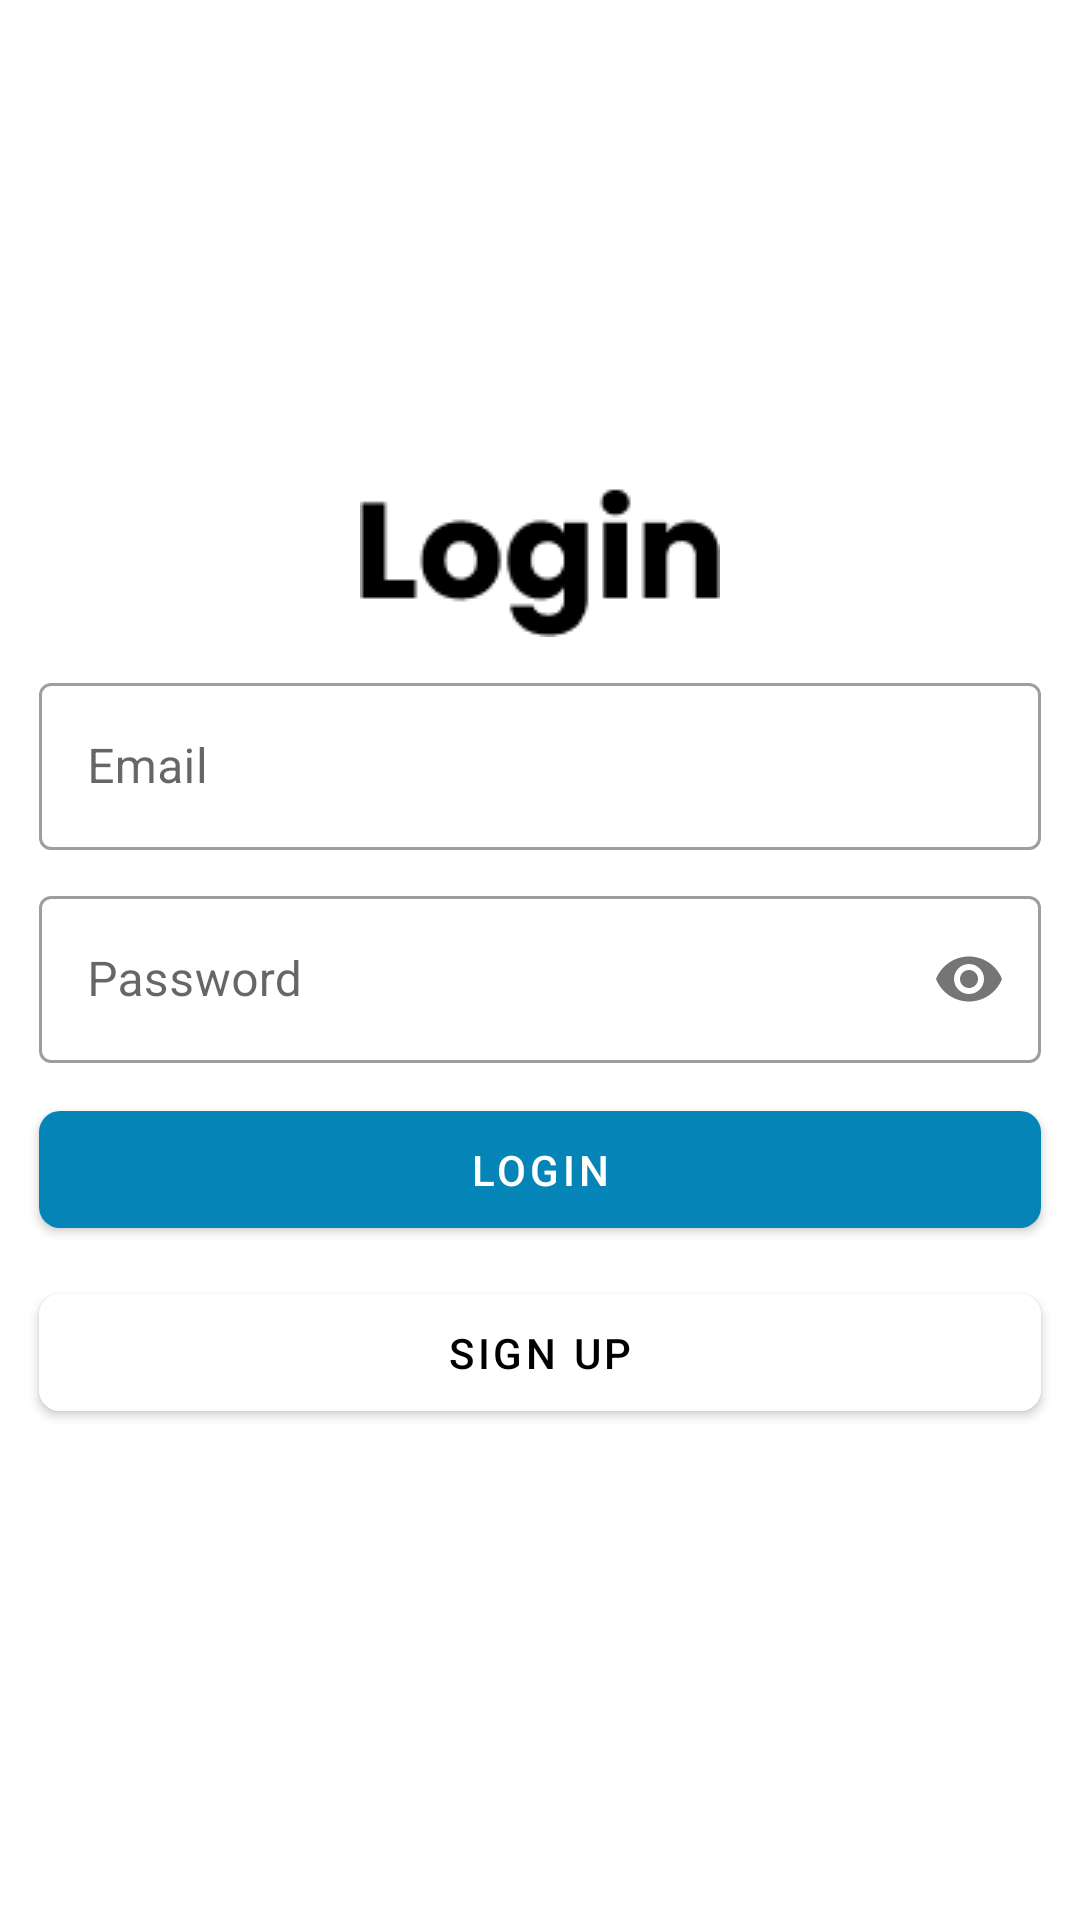

Write the Android layout XML for this screen, with the resource values it uses.
<!-- AndroidManifest.xml: application theme Theme.NSS -->
<!-- res/layout/fragment_login.xml -->
<?xml version="1.0" encoding="utf-8"?>
<androidx.constraintlayout.widget.ConstraintLayout xmlns:android="http://schemas.android.com/apk/res/android"
    xmlns:app="http://schemas.android.com/apk/res-auto"
    xmlns:tools="http://schemas.android.com/tools"
    android:layout_width="match_parent"
    android:layout_height="match_parent"
    android:theme="@style/AppTheme"
    tools:context=".ui.loginFragment.LoginFragment">


    <androidx.appcompat.widget.LinearLayoutCompat
        android:id="@+id/ll_LoginBox"
        android:layout_width="match_parent"
        android:layout_height="wrap_content"
        android:orientation="vertical"
        android:padding="8dp"
        app:layout_constraintBottom_toBottomOf="parent"
        app:layout_constraintEnd_toEndOf="parent"
        app:layout_constraintHorizontal_bias="0.0"
        app:layout_constraintStart_toStartOf="parent"
        app:layout_constraintTop_toTopOf="parent"
        app:layout_constraintVertical_bias="0.498">

        <ImageView
            android:id="@+id/ivLogin"
            android:layout_width="wrap_content"
            android:layout_height="wrap_content"
            android:layout_gravity="center"
            android:layout_margin="5dp"
            android:src="@drawable/login_text"
            app:layout_constraintEnd_toEndOf="parent"
            app:layout_constraintHorizontal_bias="0.5"
            app:layout_constraintStart_toStartOf="parent"
            app:layout_constraintTop_toTopOf="parent" />

        <com.google.android.material.textfield.TextInputLayout
            style="@style/Widget.MaterialComponents.TextInputLayout.OutlinedBox"
            android:layout_width="match_parent"
            android:layout_height="wrap_content"
            android:layout_margin="5dp"
            android:hint="Email">

            <EditText
                android:id="@+id/etEmail"
                android:layout_width="match_parent"
                android:layout_height="wrap_content"
                android:inputType="textEmailAddress"
                android:maxLines="1" />

        </com.google.android.material.textfield.TextInputLayout>


        <com.google.android.material.textfield.TextInputLayout
            style="@style/Widget.MaterialComponents.TextInputLayout.OutlinedBox"
            android:layout_width="match_parent"
            android:layout_height="wrap_content"
            android:layout_margin="5dp"
            android:hint="Password"
            app:passwordToggleEnabled="true"

            >

            <EditText
                android:id="@+id/etPassword"
                android:layout_width="match_parent"
                android:layout_height="wrap_content"
                android:inputType="textPassword"
                android:maxLines="1" />

        </com.google.android.material.textfield.TextInputLayout>

        <com.google.android.material.button.MaterialButton
            android:id="@+id/btnLogin"
            android:layout_width="match_parent"
            android:layout_height="wrap_content"
            android:layout_margin="5dp"
            android:padding="10dp"
            android:text="@string/login"
            android:textColor="@color/white"
            android:theme="@style/AppTheme"
            app:cornerRadius="7dp" />


        <com.google.android.material.button.MaterialButton
            android:id="@+id/btnSignUp"
            android:layout_width="match_parent"
            android:layout_height="wrap_content"
            android:layout_margin="5dp"
            android:backgroundTint="@color/white"
            android:padding="10dp"
            android:text="Sign Up"
            android:textColor="@color/black"
            app:cornerRadius="7dp" />
    </androidx.appcompat.widget.LinearLayoutCompat>


</androidx.constraintlayout.widget.ConstraintLayout>
<!-- resources referenced by this layout -->
<resources>
  <color name="black">#FF000000</color>
  <color name="white">#FFFFFFFF</color>
  <!-- drawable login_text: png bitmap (drawable, 1227 bytes) -->
  <string name="login">Login</string>
  <style name="AppTheme" parent="Theme.MaterialComponents.Light.NoActionBar">
          <item name="colorPrimary">@color/bg_blue</item>
          <item name="colorPrimaryVariant">@color/bg_blue</item>
          <item name="colorOnPrimary">@color/white</item>
          
          <item name="colorSecondary">@color/bg_blue</item>
          <item name="colorSecondaryVariant">@color/bg_blue</item>
          <item name="colorOnSecondary">@color/black</item>
          <item name="android:windowFullscreen">true</item>
  
          <item name="windowNoTitle">true</item>
          
          <item name="android:statusBarColor" tools:targetApi="l">?attr/colorPrimaryVariant</item>
      </style>
  <style name="Theme.NSS" parent="Theme.MaterialComponents.Light.DarkActionBar">
          
          <item name="colorPrimary">@color/bg_blue</item>
          <item name="colorPrimaryVariant">@color/bg_blue</item>
          <item name="colorOnPrimary">@color/white</item>
          
          <item name="colorSecondary">@color/bg_blue</item>
          <item name="colorSecondaryVariant">@color/bg_blue</item>
          <item name="colorOnSecondary">@color/black</item>
          <item name="android:windowFullscreen">true</item>
          
          <item name="android:statusBarColor" tools:targetApi="l">?attr/colorPrimaryVariant</item>
          
      </style>
  <color name="bg_blue">#0484b7</color>
</resources>
